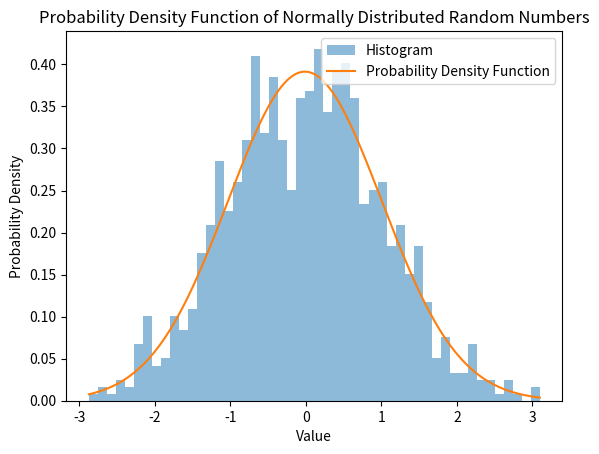

Python code for this plot:

import numpy as np
from scipy import stats
import matplotlib.pyplot as plt

def task_func(size=1000):
    # Generate normally distributed random numbers
    x = np.random.normal(size=size)

    # Plot histogram
    plt.hist(x, bins=50, density=True, alpha=0.5, label='Histogram')
    plt.xlabel('Value')
    plt.ylabel('Frequency')
    plt.title('Histogram of Normally Distributed Random Numbers')
    plt.legend()

    # Plot probability density function
    x_range = np.linspace(x.min(), x.max(), 1000)
    pdf = stats.norm.pdf(x_range, loc=x.mean(), scale=x.std())
    plt.plot(x_range, pdf, label='Probability Density Function')
    plt.xlabel('Value')
    plt.ylabel('Probability Density')
    plt.title('Probability Density Function of Normally Distributed Random Numbers')
    plt.legend()

    # Show the plot
    plt.show()

# Call the function
task_func()
